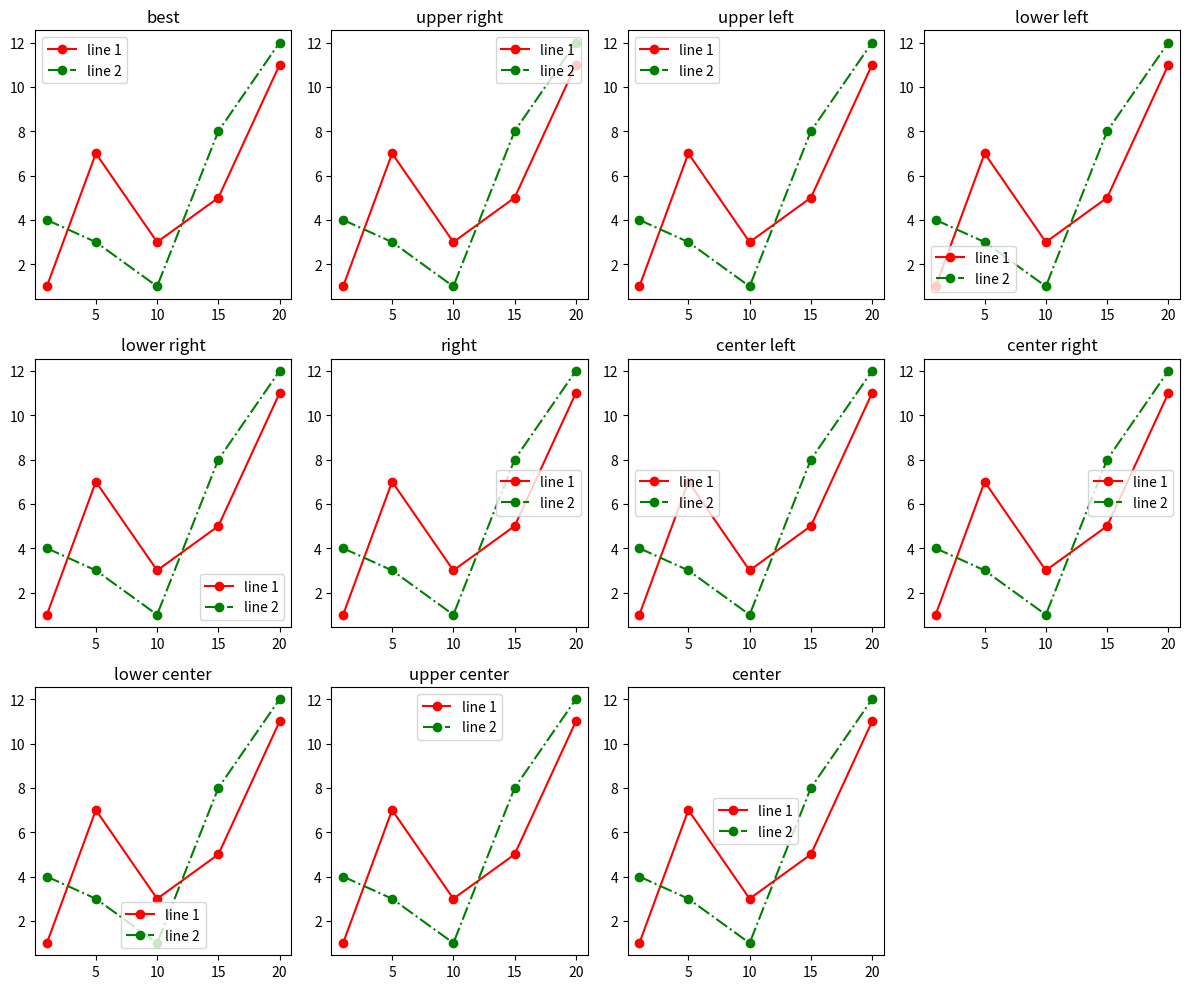

This chart was generated by the following Python code:
import matplotlib.pyplot as plt


x = [1, 5, 10, 15, 20]
y1 = [1, 7, 3, 5, 11]
y2 = [4, 3, 1, 8, 12]


locs = ['best', 'upper right', 'upper left', 'lower left',
        'lower right', 'right', 'center left', 'center right',
        'lower center', 'upper center', 'center']


plt.figure(figsize=(12, 10))


for i in range(3): 
    for j in range(4): 
        index = i * 4 + j
        if index < 11:
            plt.subplot(3, 4, index + 1) 
            plt.title(locs[index]) 
            
            plt.plot(x, y1, 'o-r', label='line 1') 
            plt.plot(x, y2, 'o-.g', label='line 2') 
            
            plt.legend(loc=locs[index])
        else:
            break


plt.tight_layout()
plt.show() 
